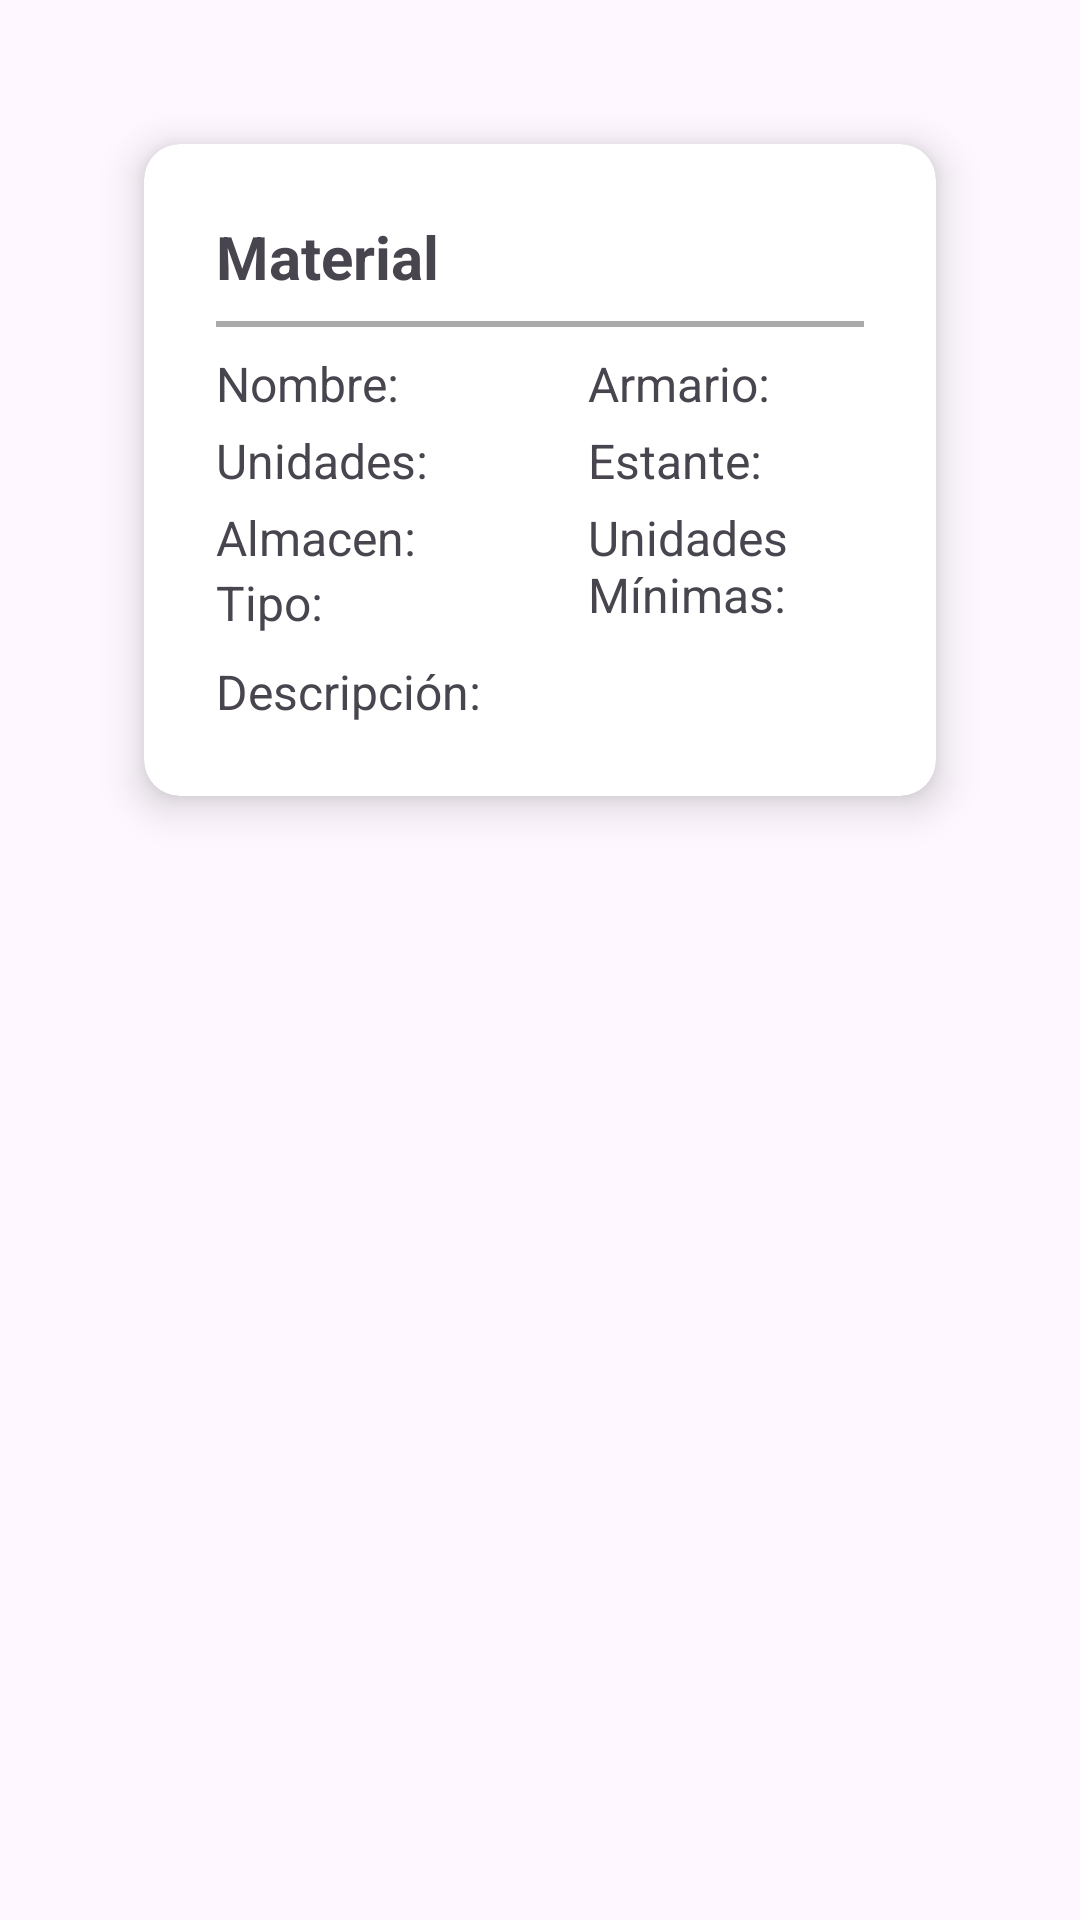

The Android layout XML behind this screen, and the referenced resources:
<!-- AndroidManifest.xml: application theme Theme.InventarioSanidad -->
<!-- res/layout/propiedades_inventario_doble.xml -->
<?xml version="1.0" encoding="utf-8"?>
<LinearLayout
    xmlns:android="http://schemas.android.com/apk/res/android"
    xmlns:card_view="http://schemas.android.com/apk/res-auto"
    android:id="@+id/fragmentMaterialesDual"
    android:layout_width="match_parent"
    android:layout_height="match_parent"
    android:orientation="vertical"
    android:padding="16dp">

    
    <androidx.cardview.widget.CardView
        android:id="@+id/CardMaterialDetail1"
        android:layout_width="match_parent"
        android:layout_height="wrap_content"
        android:layout_margin="32dp"
        card_view:cardCornerRadius="12dp"
        card_view:cardElevation="8dp"
        card_view:cardBackgroundColor="@android:color/white">

        <LinearLayout
            android:layout_width="match_parent"
            android:layout_height="match_parent"
            android:orientation="vertical"
            android:padding="24dp">

            <TextView
                android:id="@+id/material1"
                android:layout_width="wrap_content"
                android:layout_height="wrap_content"
                android:text="@string/material_t"
                android:textSize="20sp"
                android:textStyle="bold" />

            <View
                android:layout_width="match_parent"
                android:layout_height="2dp"
                android:layout_marginVertical="8dp"
                android:background="@android:color/darker_gray" />

            <LinearLayout
                android:layout_width="match_parent"
                android:layout_height="wrap_content"
                android:orientation="horizontal">

                <LinearLayout
                    android:layout_width="0dp"
                    android:layout_height="wrap_content"
                    android:layout_weight="1"
                    android:orientation="vertical">

                    <TextView
                        android:id="@+id/tvNombre1"
                        android:layout_width="wrap_content"
                        android:layout_height="wrap_content"
                        android:layout_marginBottom="4dp"
                        android:text="@string/nombre_t"
                        android:textSize="16sp" />

                    <TextView
                        android:id="@+id/tvUnidades1"
                        android:layout_width="wrap_content"
                        android:layout_height="wrap_content"
                        android:layout_marginBottom="4dp"
                        android:text="@string/unidades_t"
                        android:textSize="16sp" />

                    <TextView
                        android:id="@+id/tvAlmacen1"
                        android:layout_width="wrap_content"
                        android:layout_height="wrap_content"
                        android:text="@string/almacen_t"
                        android:textSize="16sp" />

                    <TextView
                        android:id="@+id/tipo"
                        android:layout_width="wrap_content"
                        android:layout_height="wrap_content"
                        android:text="@string/tipos"
                        android:textSize="16sp" />

                </LinearLayout>


                <LinearLayout
                    android:layout_width="0dp"
                    android:layout_height="wrap_content"
                    android:layout_weight="1"
                    android:orientation="vertical"
                    android:paddingStart="16dp">

                    <TextView
                        android:id="@+id/tvArmarios1"
                        android:layout_width="wrap_content"
                        android:layout_height="wrap_content"
                        android:layout_marginBottom="4dp"
                        android:text="@string/armario_t"
                        android:textSize="16sp" />

                    <TextView
                        android:id="@+id/tvEstante1"
                        android:layout_width="wrap_content"
                        android:layout_height="wrap_content"
                        android:layout_marginBottom="4dp"
                        android:text="@string/estante_t"
                        android:textSize="16sp" />

                    <TextView
                        android:id="@+id/tvUnidadesMinimas1"
                        android:layout_width="wrap_content"
                        android:layout_height="wrap_content"
                        android:text="@string/unidades_minimas_t"
                        android:textSize="16sp" />
                </LinearLayout>
            </LinearLayout>

            <TextView
                android:id="@+id/tvDescripcion1"
                android:layout_width="wrap_content"
                android:layout_height="wrap_content"
                android:layout_marginTop="8dp"
                android:text="@string/descripcion_t"
                android:textSize="16sp" />
        </LinearLayout>
    </androidx.cardview.widget.CardView>


</LinearLayout>
<!-- resources referenced by this layout -->
<resources>
  <string name="almacen_t">Almacen:</string>
  <string name="armario_t">Armario:</string>
  <string name="descripcion_t">Descripción:</string>
  <string name="estante_t">Estante:</string>
  <string name="material_t">Material</string>
  <string name="nombre_t">Nombre:</string>
  <string name="tipos">Tipo:</string>
  <string name="unidades_minimas_t">Unidades Mínimas:</string>
  <string name="unidades_t">Unidades:</string>
  <style name="Theme.InventarioSanidad" parent="Base.Theme.InventarioSanidad" />
  <style name="Base.Theme.InventarioSanidad" parent="Theme.Material3.DayNight.NoActionBar">
          
          <item name="colorPrimary">@color/black</item>
      </style>
  <color name="black">#FF000000</color>
</resources>
